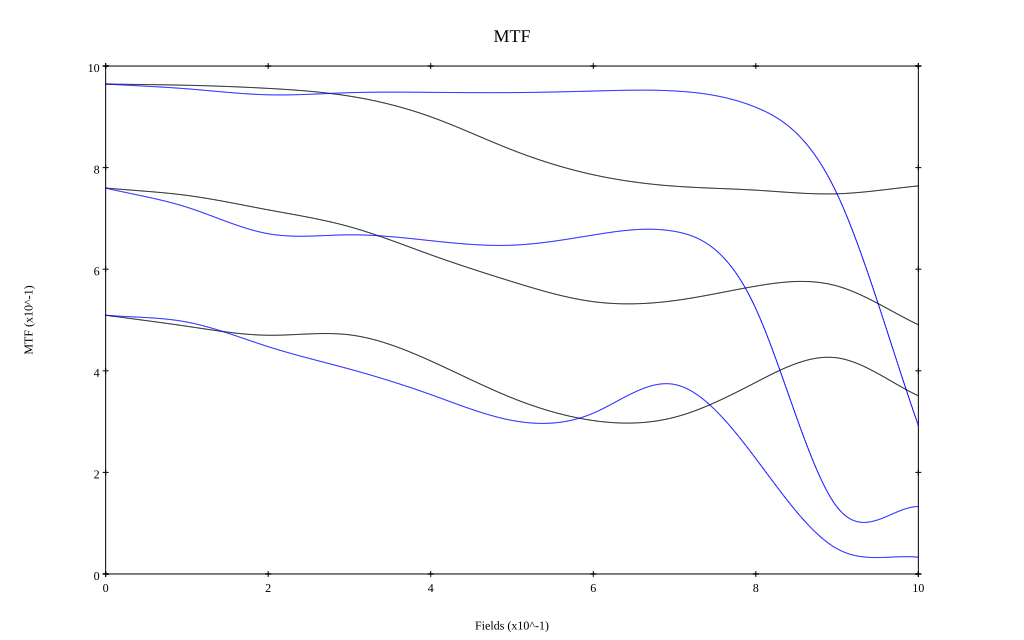

Source data for this figure (header and first rows):
, 0, 0.1, 0.2, 0.3, 0.4, 0.5, 0.6, 0.7, 0.8, 0.9, 1
10 sag, 0.965, 0.962, 0.956, 0.941, 0.9, 0.835, 0.786, 0.763, 0.756, 0.748, 0.764
10 tan, 0.965, 0.955, 0.943, 0.947, 0.948, 0.948, 0.951, 0.951, 0.919, 0.748, 0.292
30 sag, 0.76, 0.745, 0.717, 0.684, 0.628, 0.576, 0.536, 0.538, 0.567, 0.567, 0.491
30 tan, 0.76, 0.722, 0.67, 0.668, 0.656, 0.647, 0.667, 0.674, 0.522, 0.132, 0.133
50 sag, 0.509, 0.488, 0.47, 0.471, 0.419, 0.347, 0.302, 0.309, 0.377, 0.425, 0.351
50 tan, 0.509, 0.496, 0.448, 0.403, 0.353, 0.302, 0.317, 0.373, 0.227, 0.05, 0.033
